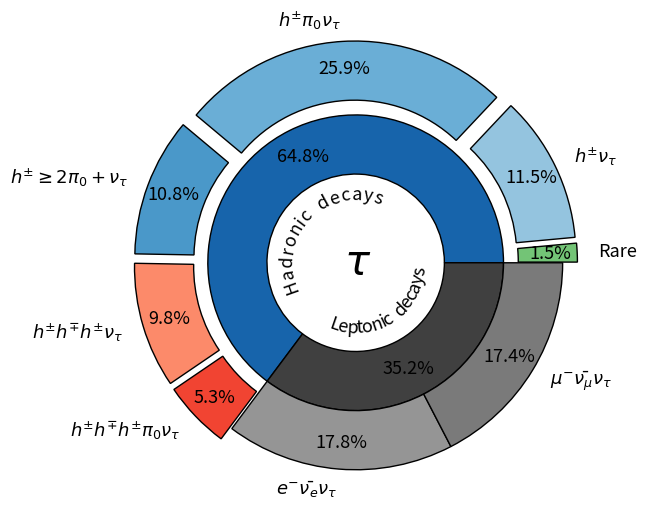

Python code for this plot:
import matplotlib.pyplot as plt
from matplotlib import patches
from matplotlib import text as mtext
import numpy as np
import math


class CurvedText(mtext.Text):
    """
    A text object that follows an arbitrary curve.
    """
    def __init__(self, x, y, text, axes, **kwargs):
        super(CurvedText, self).__init__(x[0],y[0],' ', **kwargs)

        axes.add_artist(self)

        ##saving the curve:
        self.__x = x
        self.__y = y
        self.__zorder = self.get_zorder()

        ##creating the text objects
        self.__Characters = []
        for c in text:
            if c == ' ':
                ##make this an invisible 'a':
                t = mtext.Text(0,0,'a')
                t.set_alpha(0.0)
            else:
                t = mtext.Text(0,0,c, fontsize=13, **kwargs)

            #resetting unnecessary arguments
            t.set_ha('center')
            t.set_rotation(0)
            t.set_zorder(self.__zorder +1)

            self.__Characters.append((c,t))
            axes.add_artist(t)


    ##overloading some member functions, to assure correct functionality
    ##on update
    def set_zorder(self, zorder):
        super(CurvedText, self).set_zorder(zorder)
        self.__zorder = self.get_zorder()
        for c,t in self.__Characters:
            t.set_zorder(self.__zorder+1)

    def draw(self, renderer, *args, **kwargs):
        """
        Overload of the Text.draw() function. Do not do
        do any drawing, but update the positions and rotation
        angles of self.__Characters.
        """
        self.update_positions(renderer)

    def update_positions(self,renderer):
        """
        Update positions and rotations of the individual text elements.
        """

        #preparations

        ##determining the aspect ratio:
        ##from https://stackoverflow.com/a/42014041/2454357

        ##data limits
        xlim = self.axes.get_xlim()
        ylim = self.axes.get_ylim()
        ## Axis size on figure
        figW, figH = self.axes.get_figure().get_size_inches()
        ## Ratio of display units
        _, _, w, h = self.axes.get_position().bounds
        ##final aspect ratio
        aspect = ((figW * w)/(figH * h))*(ylim[1]-ylim[0])/(xlim[1]-xlim[0])

        #points of the curve in figure coordinates:
        x_fig,y_fig = (
            np.array(l) for l in zip(*self.axes.transData.transform([
            (i,j) for i,j in zip(self.__x,self.__y)
            ]))
        )

        #point distances in figure coordinates
        x_fig_dist = (x_fig[1:]-x_fig[:-1])
        y_fig_dist = (y_fig[1:]-y_fig[:-1])
        r_fig_dist = np.sqrt(x_fig_dist**2+y_fig_dist**2)

        #arc length in figure coordinates
        l_fig = np.insert(np.cumsum(r_fig_dist),0,0)

        #angles in figure coordinates
        rads = np.arctan2((y_fig[1:] - y_fig[:-1]),(x_fig[1:] - x_fig[:-1]))
        degs = np.rad2deg(rads)


        rel_pos = 10
        for c,t in self.__Characters:
            #finding the width of c:
            t.set_rotation(0)
            t.set_va('center')
            bbox1  = t.get_window_extent(renderer=renderer)
            w = bbox1.width
            h = bbox1.height

            #ignore all letters that don't fit:
            if rel_pos+w/2 > l_fig[-1]:
                t.set_alpha(0.0)
                rel_pos += w
                continue

            elif c != ' ':
                t.set_alpha(1.0)

            #finding the two data points between which the horizontal
            #center point of the character will be situated
            #left and right indices:
            il = np.where(rel_pos+w/2 >= l_fig)[0][-1]
            ir = np.where(rel_pos+w/2 <= l_fig)[0][0]

            #if we exactly hit a data point:
            if ir == il:
                ir += 1

            #how much of the letter width was needed to find il:
            used = l_fig[il]-rel_pos
            rel_pos = l_fig[il]

            #relative distance between il and ir where the center
            #of the character will be
            fraction = (w/2-used)/r_fig_dist[il]

            ##setting the character position in data coordinates:
            ##interpolate between the two points:
            x = self.__x[il]+fraction*(self.__x[ir]-self.__x[il])
            y = self.__y[il]+fraction*(self.__y[ir]-self.__y[il])

            #getting the offset when setting correct vertical alignment
            #in data coordinates
            t.set_va(self.get_va())
            bbox2  = t.get_window_extent(renderer=renderer)

            bbox1d = self.axes.transData.inverted().transform(bbox1)
            bbox2d = self.axes.transData.inverted().transform(bbox2)
            dr = np.array(bbox2d[0]-bbox1d[0])

            #the rotation/stretch matrix
            rad = rads[il]
            rot_mat = np.array([
                [math.cos(rad), math.sin(rad)*aspect],
                [-math.sin(rad)/aspect, math.cos(rad)]
            ])

            ##computing the offset vector of the rotated character
            drp = np.dot(dr,rot_mat)

            #setting final position and rotation:
            t.set_position(np.array([x,y])+drp)
            t.set_rotation(degs[il])

            t.set_va('center')
            t.set_ha('center')

            #updating rel_pos to right edge of character
            rel_pos += w-used



# def curveText(text, height, minTheta, maxTheta, ax):
#     interval = np.arange(minTheta, maxTheta, .022)
#     if( maxTheta <= np.pi):
#         progression = interval[::-1]
#         rotation = interval[::-1] - np.arctan(np.tan(np.pi/2))
#     else:
#         progression = interval
#         rotation = interval - np.arctan(np.tan(np.pi/2)) - np.pi

#     ## Render each letter individually
#     for i, rot, t in zip(progression, rotation, text):
#         ax.text(i, height, t, fontsize=11,rotation=np.degrees(rot), ha='center', va='center')


hadronic_decays = [1.463, 11.51, 25.93, 10.81, 9.80, 4.76 + 0.517]
hadronic_explode = [0.1] * len(hadronic_decays)
hadronic_labels = [
    "Rare",
    r"$h^{\pm} \nu_{\tau}$", # h
    r"$h^{\pm} \pi_{0} \nu_{\tau}$", # h + pi0
    r"$h^{\pm} \geq 2 \pi_{0} + \nu_{\tau}$", # h + 2 pi0 -> Should replace with h + >= 2pi0
    r"$h^{\pm} h^{\mp} h^{\pm} \nu_{\tau}$",  # h h h
    r"$h^{\pm} h^{\mp} h^{\pm} \pi_{0} \nu_{\tau}$",  # hhh + pi0
    # r"$h^{\pm} h^{\mp} h^{\pm} \geq 2\pi_{0} \nu_{\tau}$",  # hhh + >= 2pi0
]
hadronic_colors = [
    plt.cm.Greens(0.5),
    plt.cm.Blues(0.4), plt.cm.Blues(0.5), plt.cm.Blues(0.6),
    plt.cm.Reds(0.4), plt.cm.Reds(0.6),
]


leptonic_decays = [17.82, 17.39]
leptonic_explode = [0.0] * len(leptonic_decays)
leptonic_labels = [
    r"$e^{-} \bar{\nu_{e}} \nu_{\tau}$",
    r"$\mu^{-} \bar{\nu_{\mu}} \nu_{\tau}$",
]
leptonic_colors = [plt.cm.Greys(0.5), plt.cm.Greys(0.6)]



subgroup_names = hadronic_labels + leptonic_labels
subgroup_size = hadronic_decays + leptonic_decays
subgroup_explode = hadronic_explode + leptonic_explode
subgroup_colors = hadronic_colors + leptonic_colors

group_names = ["Hadronic decays", "Leptonic decays"]
group_size = [sum(hadronic_decays), sum(leptonic_decays)]
group_explode = [0.0, 0.0]
group_colors = [plt.cm.Blues(0.8), plt.cm.Greys(0.8)]

fig, ax = plt.subplots()
# ax.axis('equal')

inner_circle = ax.pie(
    group_size,
    autopct='%1.1f%%',
    pctdistance=0.8,
    radius=1.0,
    # labels=group_names,
    explode=group_explode,
    labeldistance=0.7,
    colors=group_colors,
    textprops={'fontsize': 13, "color":'black'}
)[0]
plt.setp(
    inner_circle,
    width=0.4,
    edgecolor='black'
)

outer_circle = ax.pie(
    subgroup_size,
    autopct='%1.1f%%',
    pctdistance=0.87,
    radius=1.4,
    labels=subgroup_names,
    explode=subgroup_explode,
    colors=subgroup_colors,
    textprops={'fontsize': 13, "color":'black'}
)[0]

plt.setp(
    outer_circle,
    width=0.4,
    edgecolor='black'
)

plt.margins(5,5)
N = 100

x_h = 0.4 * np.cos(np.linspace(1.2 *np.pi, 0,  N))
y_h = 0.4 * np.sin(np.linspace(1.2 *np.pi, 0,  N))


x_l = 0.5 * np.cos(np.linspace(1.33 * np.pi, 2*np.pi, N))
y_l = 0.5 * np.sin(np.linspace(1.33 * np.pi, 2*np.pi, N))


CurvedText(x_h, y_h, text="Hadronic decays", va='bottom', axes=ax, color="black")
CurvedText(x_l, y_l, text="Leptonic decays", va='bottom', axes=ax, color="black")
plt.text(-0.08, -0.08, r"$\tau$", fontsize=30)


plt.savefig("tau_decays.pdf", format="pdf", bbox_inches="tight", transparent=True)
